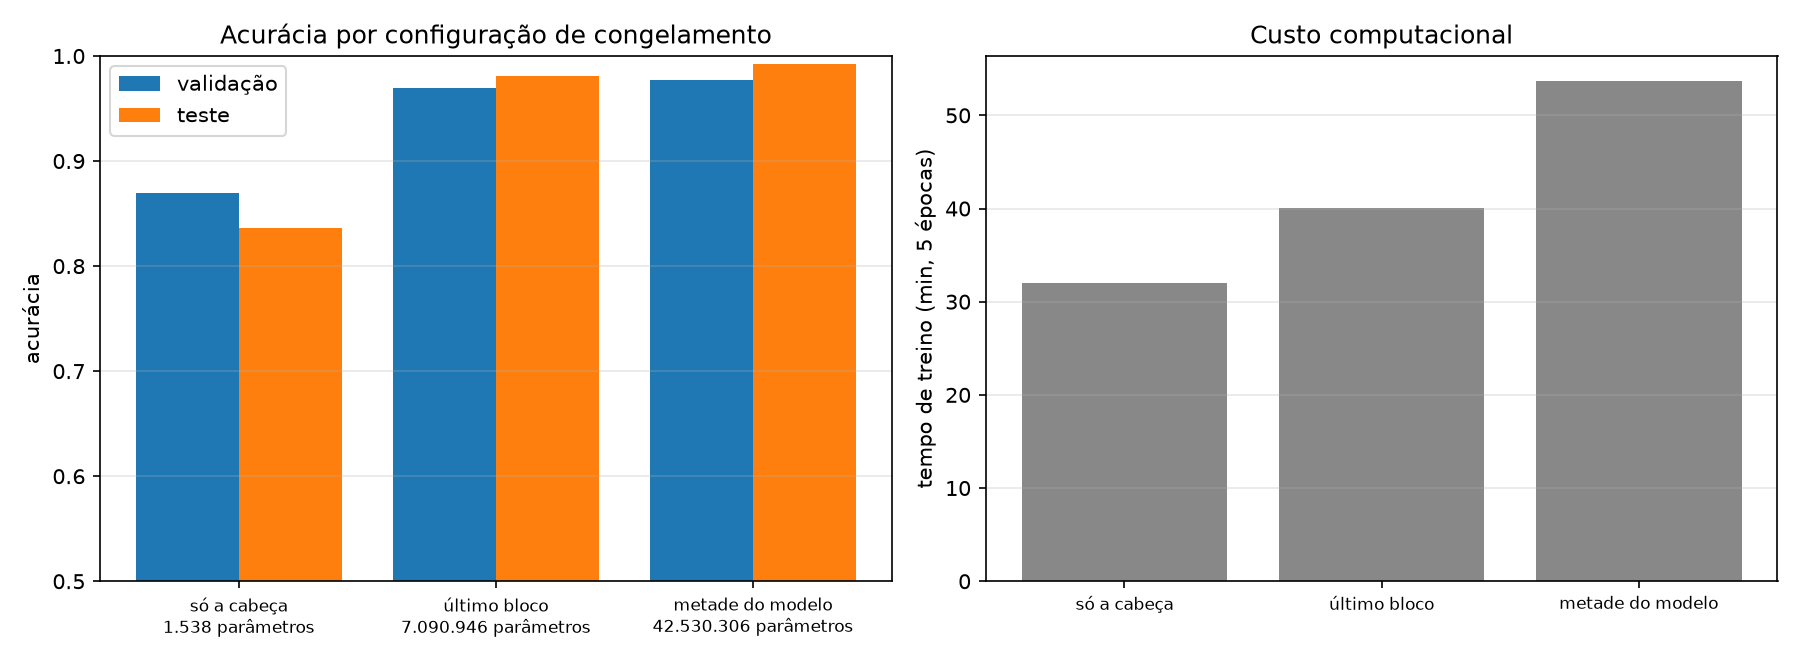

Data behind this chart, as committed beside it:
configuracao, treinaveis, fracao_treinavel, acuracia_validacao, acuracia_teste, tempo_min, origem
só a cabeça, 1538, 0.0000, 0.8692, 0.8359, 32.05, este experimento
último bloco, 7090946, 0.0570, 0.9692, 0.9809, 40.02, treinar_classificador.py
metade do modelo, 42530306, 0.3418, 0.9769, 0.9924, 53.68, este experimento
